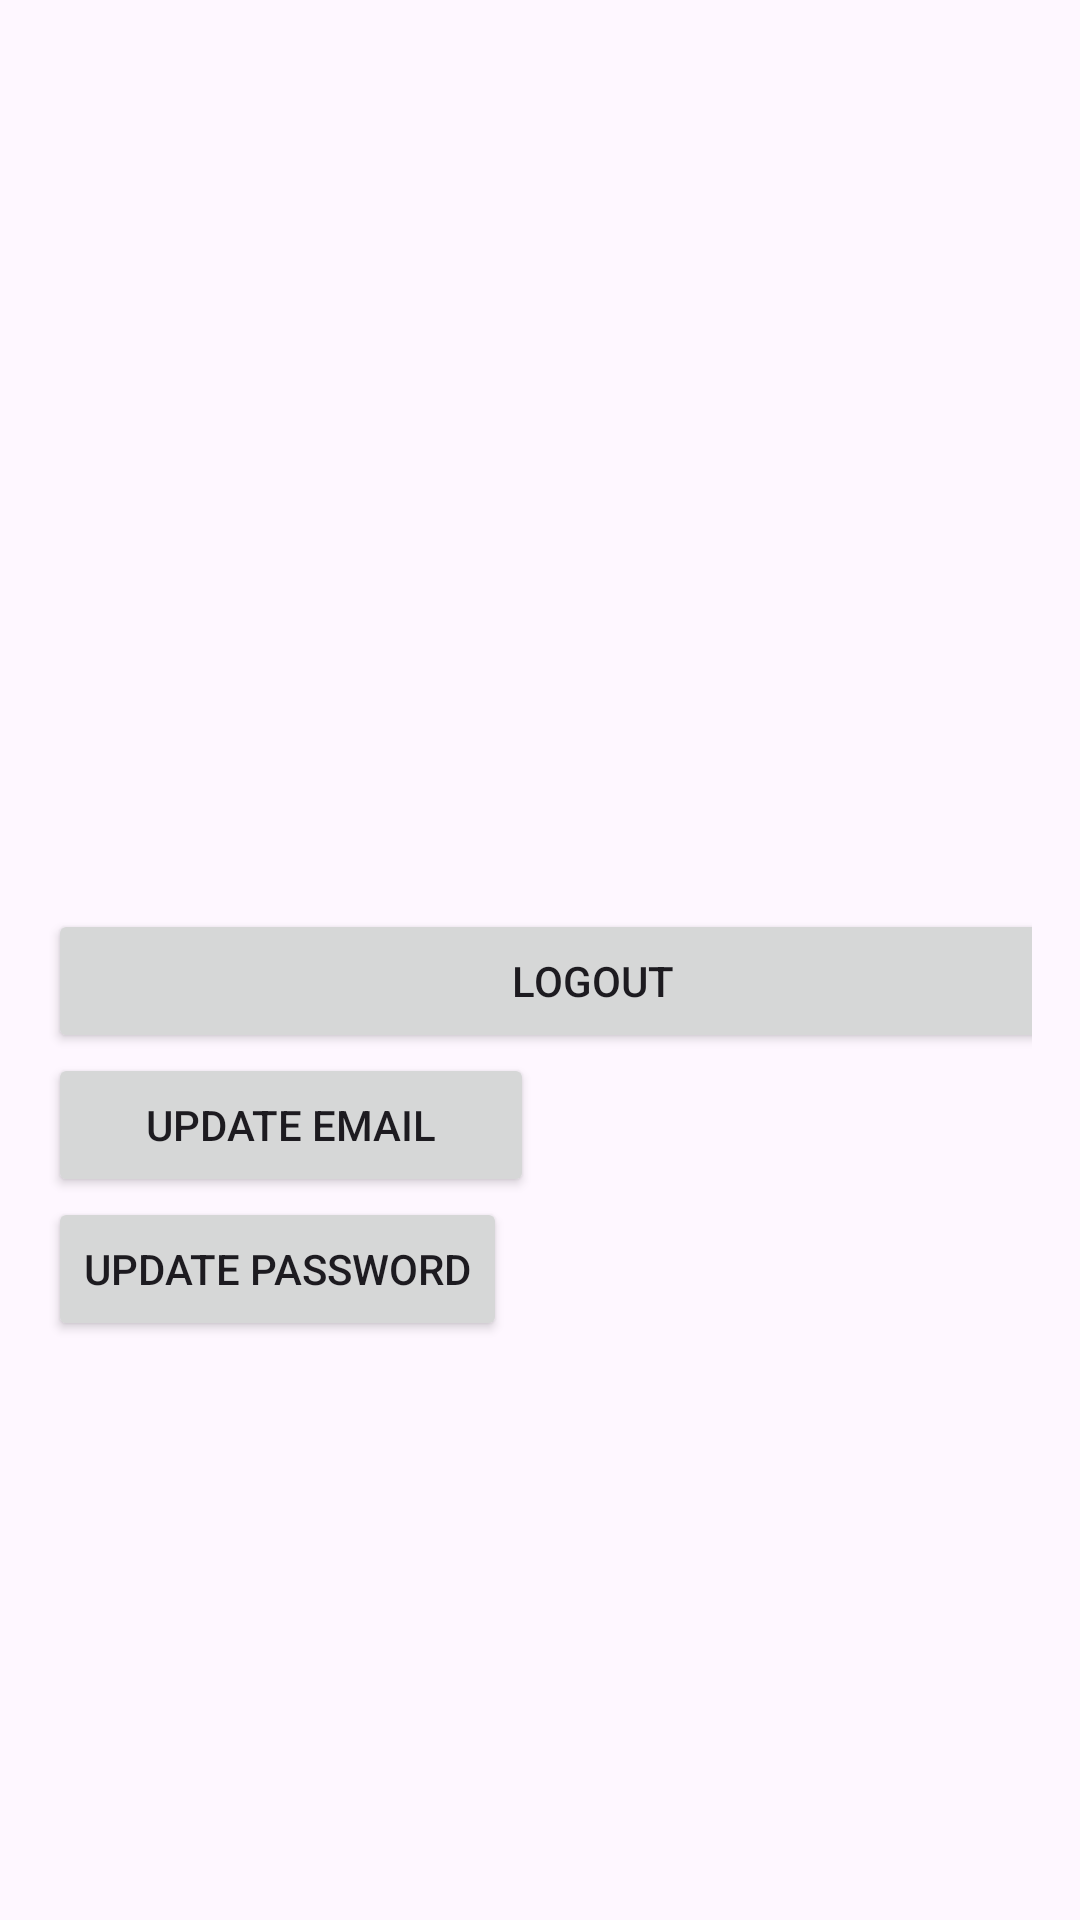

Write the Android layout XML for this screen, with the resource values it uses.
<!-- AndroidManifest.xml: application theme Theme.Design1 -->
<!-- res/layout/activity_profile.xml -->
<?xml version="1.0" encoding="utf-8"?>
<LinearLayout xmlns:android="http://schemas.android.com/apk/res/android"
    android:layout_width="match_parent"
    android:layout_height="match_parent"
    android:orientation="vertical"
    android:padding="16dp">

    <LinearLayout
        android:layout_width="match_parent"
        android:layout_height="wrap_content"
        android:orientation="horizontal">

        <LinearLayout
            android:layout_width="0dp"
            android:layout_height="wrap_content"
            android:layout_weight="1"
            android:orientation="vertical">

            <TextView
                android:id="@+id/tv_username"
                android:layout_width="match_parent"
                android:layout_height="146dp"
                android:textSize="18sp"
                android:textStyle="bold" />

            <TextView
                android:id="@+id/tv_email"
                android:layout_width="match_parent"
                android:layout_height="133dp"
                android:layout_marginTop="8dp"
                android:textSize="16sp" />

        </LinearLayout>

    </LinearLayout>

    <Button
        android:id="@+id/btn_logout"
        android:layout_width="363dp"
        android:layout_height="wrap_content"
        android:text="Logout" />

    <LinearLayout
        android:id="@+id/ll_update_email"
        android:layout_width="match_parent"
        android:layout_height="wrap_content"
        android:orientation="vertical"
        android:visibility="gone">

        <EditText
            android:id="@+id/et_new_email"
            android:layout_width="match_parent"
            android:layout_height="wrap_content"
            android:hint="New Email"
            android:inputType="textEmailAddress" />

        <Button
            android:id="@+id/btn_save_email"
            android:layout_width="wrap_content"
            android:layout_height="wrap_content"
            android:text="Save" />

    </LinearLayout>

    <LinearLayout
        android:id="@+id/ll_update_password"
        android:layout_width="match_parent"
        android:layout_height="wrap_content"
        android:orientation="vertical"
        android:visibility="gone">

        <EditText
            android:id="@+id/et_new_password"
            android:layout_width="match_parent"
            android:layout_height="wrap_content"
            android:hint="New Password"
            android:inputType="textPassword" />

        <EditText
            android:id="@+id/et_confirm_password"
            android:layout_width="match_parent"
            android:layout_height="wrap_content"
            android:hint="Confirm Password"
            android:inputType="textPassword" />

        <Button
            android:id="@+id/btn_save_password"
            android:layout_width="wrap_content"
            android:layout_height="wrap_content"
            android:text="Save" />

    </LinearLayout>

    <Button
        android:id="@+id/btn_update_email"
        android:layout_width="162dp"
        android:layout_height="wrap_content"
        android:text="Update Email" />

    <Button
        android:id="@+id/btn_update_password"
        android:layout_width="wrap_content"
        android:layout_height="wrap_content"
        android:text="Update Password" />

</LinearLayout>
<!-- resources referenced by this layout -->
<resources>
  <style name="Theme.Design1" parent="Base.Theme.Design1" />
  <style name="Base.Theme.Design1" parent="Theme.Material3.DayNight.NoActionBar">
          
          
      </style>
</resources>
